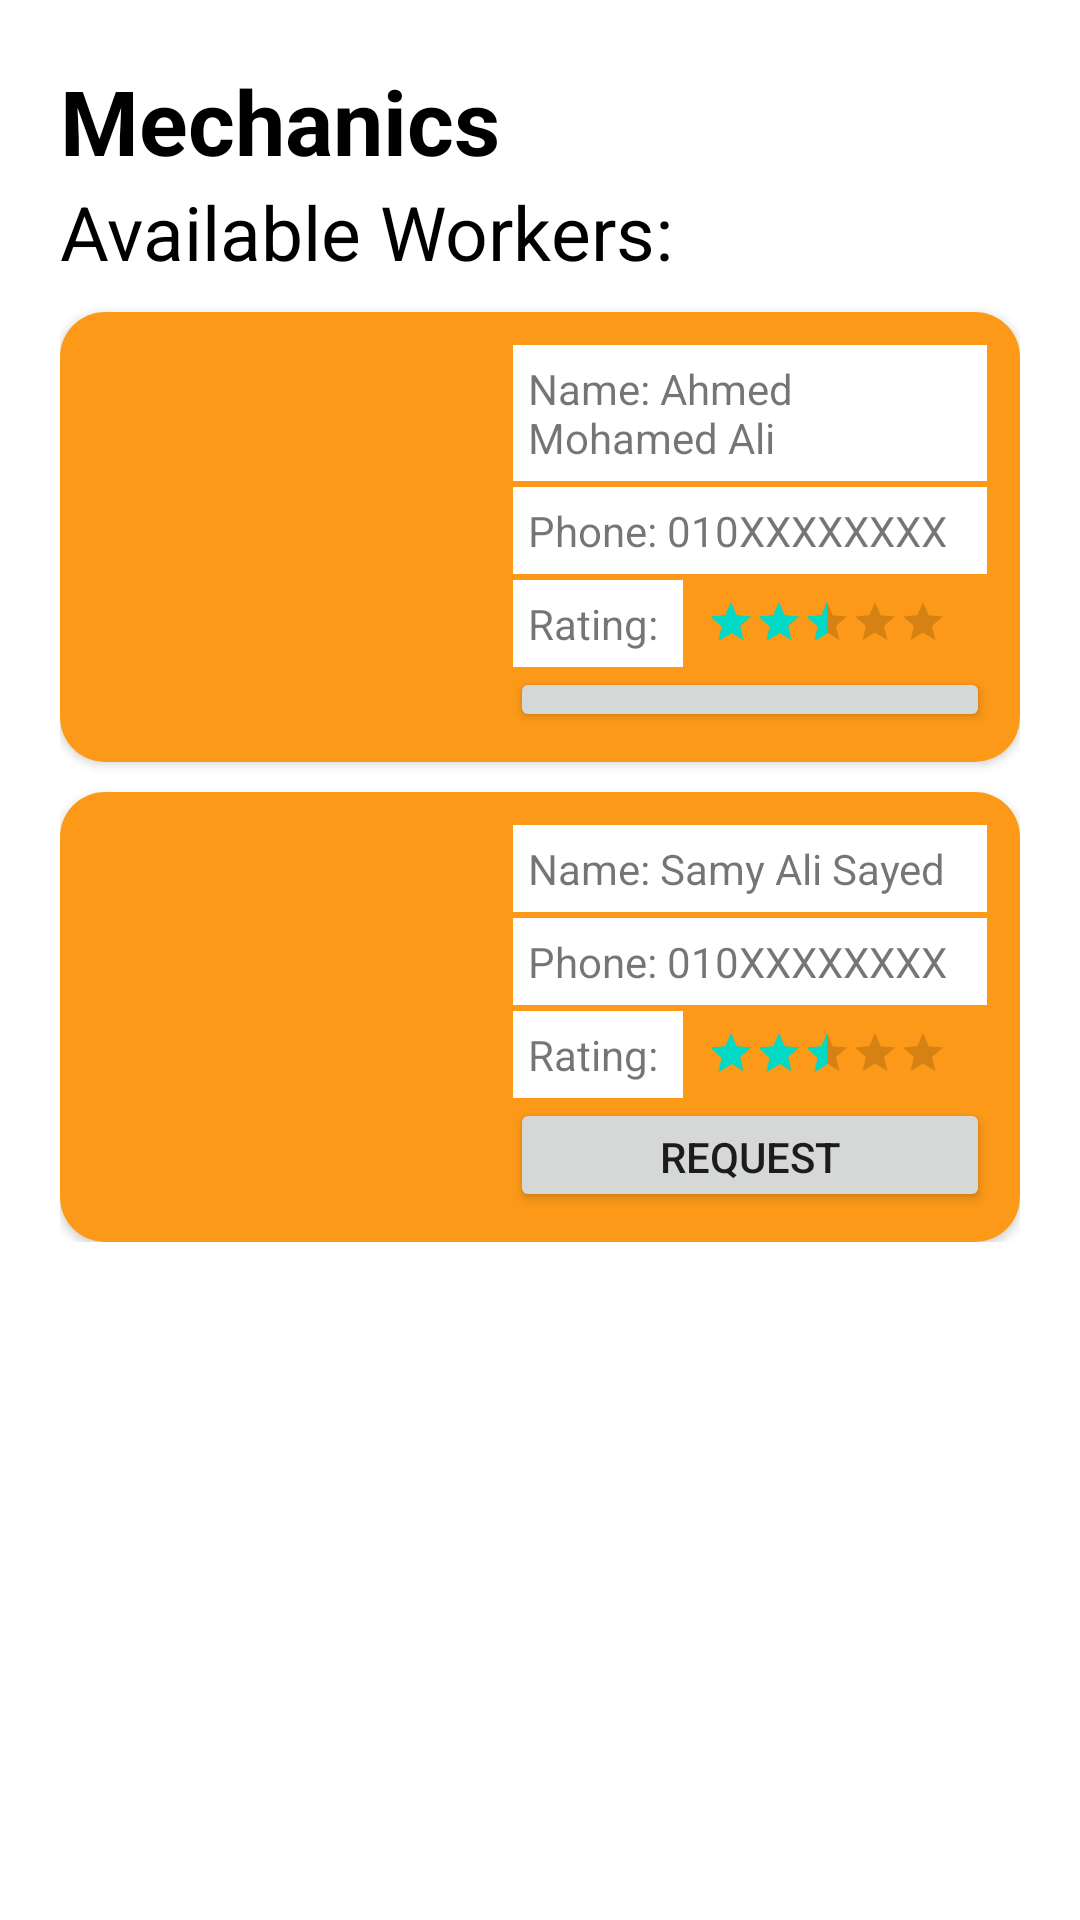

Layout XML and referenced resources for this Android screen:
<!-- AndroidManifest.xml: application theme Theme.Slahly_FINAL -->
<!-- res/layout/activity_mechanics.xml -->
<?xml version="1.0" encoding="utf-8"?>
<androidx.constraintlayout.widget.ConstraintLayout xmlns:android="http://schemas.android.com/apk/res/android"
    xmlns:app="http://schemas.android.com/apk/res-auto"
    xmlns:tools="http://schemas.android.com/tools"
    android:layout_width="match_parent"
    android:layout_height="match_parent"
    tools:context=".Mechanics">
    <LinearLayout
        android:layout_width="match_parent"
        android:layout_height="match_parent"
        android:background="@color/white"
        android:orientation="vertical"
        android:padding="20dp">

        <LinearLayout
            android:layout_width="match_parent"
            android:layout_height="wrap_content"
            android:orientation="vertical">

            <TextView
                android:layout_width="wrap_content"
                android:layout_height="wrap_content"
                android:text="Mechanics"
                android:textColor="@color/black"
                android:textSize="30dp"
                android:textStyle="bold" />

            <TextView
                android:layout_width="wrap_content"
                android:layout_height="wrap_content"
                android:text="Available Workers:"
                android:textColor="@color/black"
                android:textSize="25sp" />
        </LinearLayout>

        <LinearLayout
            android:layout_width="match_parent"
            android:layout_height="wrap_content"
            android:orientation="vertical">

            <androidx.cardview.widget.CardView
                android:layout_width="match_parent"
                android:layout_height="150dp"
                android:layout_marginTop="10dp"
                app:cardCornerRadius="15dp">

                <RelativeLayout
                    android:layout_width="match_parent"
                    android:layout_height="match_parent"
                    android:background="#FC9918"
                    android:padding="10dp">

                    <ImageView
                        android:id="@+id/avatar1"
                        android:layout_width="130dp"
                        android:layout_height="129dp"
                        android:layout_alignParentLeft="true"
                        android:layout_alignParentTop="true"
                        android:layout_marginStart="5dp"
                        android:layout_marginLeft="0dp"
                        android:layout_marginTop="6dp"
                        android:layout_marginEnd="5dp"
                        android:layout_marginBottom="5dp"
                        app:srcCompat="@drawable/_47144" />

                    <TextView
                        android:id="@+id/name1"
                        android:layout_width="match_parent"
                        android:layout_height="wrap_content"
                        android:layout_marginStart="1dp"
                        android:layout_marginTop="1dp"
                        android:layout_marginEnd="1dp"
                        android:layout_marginBottom="1dp"
                        android:layout_toRightOf="@id/avatar1"
                        android:background="@color/white"
                        android:padding="5dp"
                        android:text="Name: Ahmed Mohamed Ali"
                        />

                    <TextView
                        android:id="@+id/contactInfo"
                        android:layout_width="match_parent"
                        android:layout_height="wrap_content"
                        android:layout_below="@id/name1"
                        android:layout_margin="1dp"
                        android:layout_toRightOf="@id/avatar1"
                        android:background="@color/white"
                        android:padding="5dp"
                        android:text="Phone: 010XXXXXXXX" />

                    <TextView
                        android:id="@+id/rating"
                        android:layout_width="wrap_content"
                        android:layout_height="wrap_content"
                        android:layout_below="@id/contactInfo"
                        android:layout_marginStart="1dp"
                        android:layout_marginTop="1dp"
                        android:layout_marginEnd="1dp"
                        android:layout_marginBottom="1dp"
                        android:layout_toRightOf="@id/avatar1"
                        android:background="@color/white"
                        android:padding="5dp"
                        android:text="Rating: " />

                    <RatingBar
                        android:id="@+id/ratingBar"
                        style="@style/Widget.AppCompat.RatingBar.Small"
                        android:layout_width="wrap_content"
                        android:layout_height="wrap_content"
                        android:layout_below="@id/contactInfo"
                        android:layout_margin="7dp"
                        android:layout_toRightOf="@id/rating"
                        android:numStars="5"
                        android:rating="3.5"
                        android:stepSize="2" />

                    <Button
                        android:id="@+id/buttonreq4"
                        android:layout_width="match_parent"
                        android:layout_height="wrap_content"
                        android:layout_below="@id/ratingBar"
                        android:layout_toRightOf="@id/avatar1"
                        android:text="Request" />
                </RelativeLayout>
            </androidx.cardview.widget.CardView>
            <LinearLayout
                android:layout_width="match_parent"
                android:layout_height="wrap_content"
                android:orientation="vertical">

                <androidx.cardview.widget.CardView
                    android:layout_width="match_parent"
                    android:layout_height="150dp"
                    android:layout_marginTop="10dp"
                    app:cardCornerRadius="15dp">

                    <RelativeLayout
                        android:layout_width="match_parent"
                        android:layout_height="match_parent"
                        android:background="#FC9918"
                        android:padding="10dp">

                        <ImageView
                            android:id="@+id/avatar2"
                            android:layout_width="130dp"
                            android:layout_height="129dp"
                            android:layout_alignParentLeft="true"
                            android:layout_alignParentTop="true"
                            android:layout_marginStart="5dp"
                            android:layout_marginLeft="0dp"
                            android:layout_marginTop="6dp"
                            android:layout_marginEnd="5dp"
                            android:layout_marginBottom="5dp"
                            app:srcCompat="@drawable/_15_1150622_avatar_demo2x_man_avatar_icon_png" />

                        <TextView
                            android:id="@+id/name2"
                            android:layout_width="match_parent"
                            android:layout_height="wrap_content"
                            android:layout_marginStart="1dp"
                            android:layout_marginTop="1dp"
                            android:layout_marginEnd="1dp"
                            android:layout_marginBottom="1dp"
                            android:layout_toRightOf="@id/avatar2"
                            android:background="@color/white"
                            android:padding="5dp"
                            android:text="Name: Samy Ali Sayed" />

                        <TextView
                            android:id="@+id/contactInfo2"
                            android:layout_width="match_parent"
                            android:layout_height="wrap_content"
                            android:layout_below="@id/name2"
                            android:layout_margin="1dp"
                            android:layout_toRightOf="@id/avatar2"
                            android:background="@color/white"
                            android:padding="5dp"
                            android:text="Phone: 010XXXXXXXX" />

                        <TextView
                            android:id="@+id/rating2"
                            android:layout_width="wrap_content"
                            android:layout_height="wrap_content"
                            android:layout_below="@id/contactInfo2"
                            android:layout_marginStart="1dp"
                            android:layout_marginTop="1dp"
                            android:layout_marginEnd="1dp"
                            android:layout_marginBottom="1dp"
                            android:layout_toRightOf="@id/avatar2"
                            android:background="@color/white"
                            android:padding="5dp"
                            android:text="Rating: " />

                        <RatingBar
                            android:id="@+id/ratingBar2"
                            style="@style/Widget.AppCompat.RatingBar.Small"
                            android:layout_width="wrap_content"
                            android:layout_height="wrap_content"
                            android:layout_below="@id/contactInfo2"
                            android:layout_margin="7dp"
                            android:layout_toRightOf="@id/rating2"
                            android:numStars="5"
                            android:rating="3.5"
                            android:stepSize="2" />

                        <Button
                            android:id="@+id/button4"
                            android:layout_width="match_parent"
                            android:layout_height="wrap_content"
                            android:layout_below="@id/ratingBar2"
                            android:layout_toRightOf="@id/avatar2"
                            android:text="Request" />
                    </RelativeLayout>
                </androidx.cardview.widget.CardView>
            </LinearLayout>

        </LinearLayout>
    </LinearLayout>

</androidx.constraintlayout.widget.ConstraintLayout>
<!-- resources referenced by this layout -->
<resources>
  <color name="black">#FF000000</color>
  <color name="white">#FFFFFFFF</color>
  <style name="Theme.Slahly_FINAL" parent="Theme.MaterialComponents.DayNight.NoActionBar">
          
          <item name="colorPrimary">@color/teal_700</item>
          <item name="colorPrimaryVariant">@color/black</item>
          <item name="colorOnPrimary">@color/white</item>
          
          <item name="colorSecondary">@color/teal_200</item>
          <item name="colorSecondaryVariant">@color/teal_700</item>
          <item name="colorOnSecondary">@color/black</item>
          
          <item name="android:statusBarColor" tools:targetApi="l">?attr/colorPrimaryVariant</item>
          
      </style>
  <color name="teal_700">#FF018786</color>
  <color name="teal_200">#FF03DAC5</color>
</resources>
